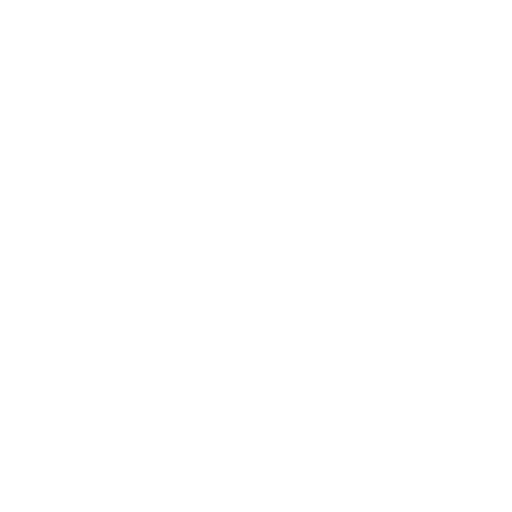
t = 0.00 s
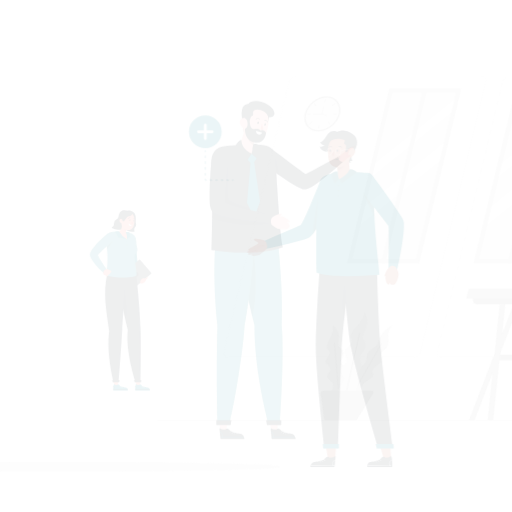
t = 0.15 s
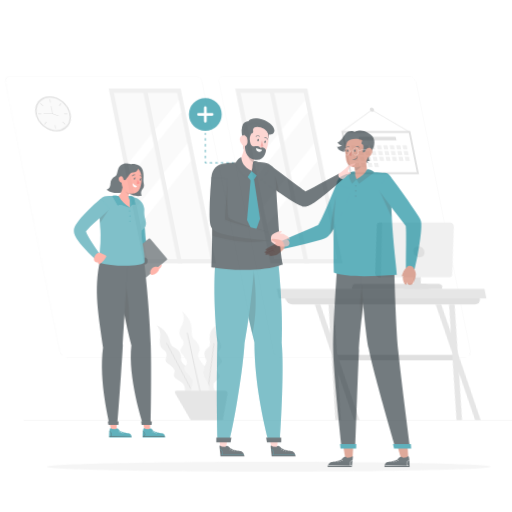
t = 0.45 s
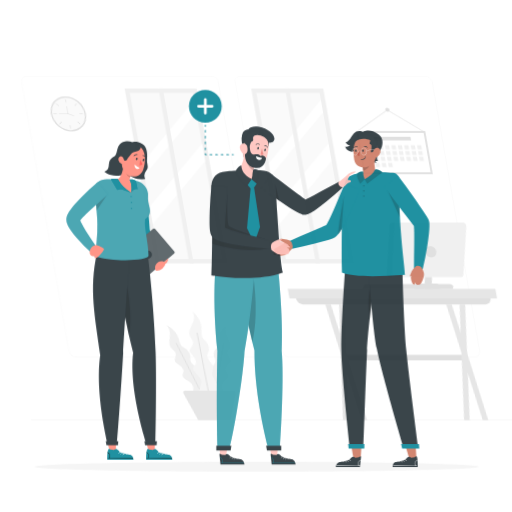
t = 0.60 s
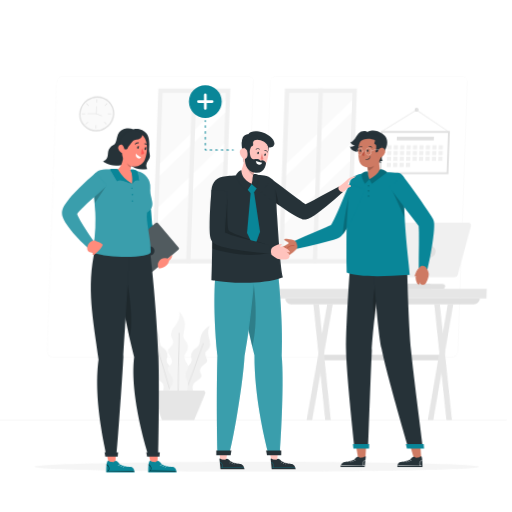
t = 0.80 s
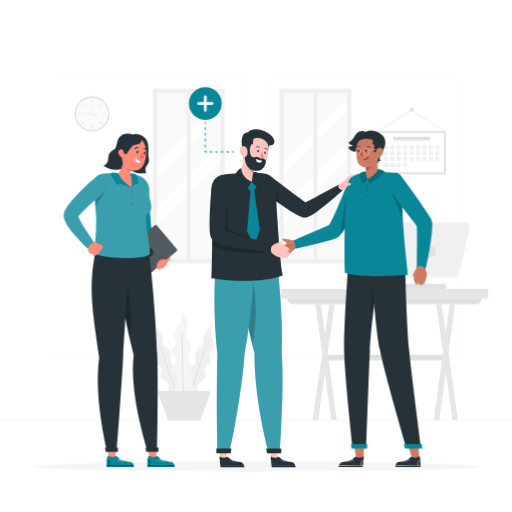
t = 1.00 s

The animated SVG that drew these frames (rendered in a browser with its animation timeline set to each time). Animation: 6 CSS @keyframes rules; one cycle of 1.00 s.

<svg class="animated" id="freepik_stories-new-employee" xmlns="http://www.w3.org/2000/svg" viewBox="0 0 500 500" version="1.1" xmlns:xlink="http://www.w3.org/1999/xlink" xmlns:svgjs="http://svgjs.com/svgjs"><style>svg#freepik_stories-new-employee:not(.animated) .animable {opacity: 0;}svg#freepik_stories-new-employee.animated #freepik--background-complete--inject-31 {animation: 1s 1 forwards cubic-bezier(.36,-0.01,.5,1.38) lightSpeedRight;animation-delay: 0s;}svg#freepik_stories-new-employee.animated #freepik--Shadow--inject-31 {animation: 1s 1 forwards cubic-bezier(.36,-0.01,.5,1.38) lightSpeedLeft;animation-delay: 0s;}svg#freepik_stories-new-employee.animated #freepik--Symbol--inject-31 {animation: 1s 1 forwards cubic-bezier(.36,-0.01,.5,1.38) slideUp;animation-delay: 0s;}svg#freepik_stories-new-employee.animated #freepik--character-3--inject-31 {animation: 1s 1 forwards cubic-bezier(.36,-0.01,.5,1.38) slideLeft;animation-delay: 0s;}svg#freepik_stories-new-employee.animated #freepik--character-2--inject-31 {animation: 1s 1 forwards cubic-bezier(.36,-0.01,.5,1.38) slideDown;animation-delay: 0s;}svg#freepik_stories-new-employee.animated #freepik--character-1--inject-31 {animation: 1s 1 forwards cubic-bezier(.36,-0.01,.5,1.38) zoomIn;animation-delay: 0s;}            @keyframes lightSpeedRight {              from {                transform: translate3d(50%, 0, 0) skewX(-20deg);                opacity: 0;              }              60% {                transform: skewX(10deg);                opacity: 1;              }              80% {                transform: skewX(-2deg);              }              to {                opacity: 1;                transform: translate3d(0, 0, 0);              }            }                    @keyframes lightSpeedLeft {              from {                transform: translate3d(-50%, 0, 0) skewX(20deg);                opacity: 0;              }              60% {                transform: skewX(-10deg);                opacity: 1;              }              80% {                transform: skewX(2deg);              }              to {                opacity: 1;                transform: translate3d(0, 0, 0);              }            }                    @keyframes slideUp {                0% {                    opacity: 0;                    transform: translateY(30px);                }                100% {                    opacity: 1;                    transform: inherit;                }            }                    @keyframes slideLeft {                0% {                    opacity: 0;                    transform: translateX(-30px);                }                100% {                    opacity: 1;                    transform: translateX(0);                }            }                    @keyframes slideDown {                0% {                    opacity: 0;                    transform: translateY(-30px);                }                100% {                    opacity: 1;                    transform: translateY(0);                }            }                    @keyframes zoomIn {                0% {                    opacity: 0;                    transform: scale(0.5);                }                100% {                    opacity: 1;                    transform: scale(1);                }            }        </style><g id="freepik--background-complete--inject-31" class="animable" style="transform-origin: 250.79px 242.3px;"><path d="M444.71,349.14H264a5.87,5.87,0,0,1-5.86-5.86V80A5.87,5.87,0,0,1,264,74.15H444.71A5.87,5.87,0,0,1,450.57,80V343.28A5.87,5.87,0,0,1,444.71,349.14ZM264,74.4A5.61,5.61,0,0,0,258.35,80V343.28a5.61,5.61,0,0,0,5.61,5.61H444.71a5.61,5.61,0,0,0,5.61-5.61V80a5.61,5.61,0,0,0-5.61-5.61Z" style="fill: rgb(240, 240, 240); transform-origin: 354.355px 211.645px;" id="elr9d7u4gw7c" class="animable"></path><path d="M236.28,349.14H55.53a5.87,5.87,0,0,1-5.86-5.86V80a5.87,5.87,0,0,1,5.86-5.86H236.28A5.87,5.87,0,0,1,242.14,80V343.28A5.87,5.87,0,0,1,236.28,349.14ZM55.53,74.4A5.61,5.61,0,0,0,49.92,80V343.28a5.61,5.61,0,0,0,5.61,5.61H236.28a5.61,5.61,0,0,0,5.61-5.61V80a5.61,5.61,0,0,0-5.61-5.61Z" style="fill: rgb(240, 240, 240); transform-origin: 145.905px 211.64px;" id="els9l8wij7jf" class="animable"></path><rect x="0.79" y="410.21" width="500" height="0.25" style="fill: rgb(224, 224, 224); transform-origin: 250.79px 410.335px;" id="elpvqjvvhihcj" class="animable"></rect><path d="M470.4,291.43h-190a5.82,5.82,0,0,0,5.82,5.82H464.57a5.83,5.83,0,0,0,5.83-5.82Z" style="fill: rgb(224, 224, 224); transform-origin: 375.4px 294.34px;" id="ellhsanbcepdp" class="animable"></path><rect x="319.43" y="346.51" width="113.65" height="5.39" style="fill: rgb(224, 224, 224); transform-origin: 376.255px 349.205px;" id="el0qud2f1d62dq" class="animable"></rect><polygon points="429.06 410.28 444.55 297.25 439.11 297.25 423.62 410.28 429.06 410.28" style="fill: rgb(230, 230, 230); transform-origin: 434.085px 353.765px;" id="elyv87vw8o08j" class="animable"></polygon><polygon points="441.79 410.28 426.05 297.25 431.49 297.25 447.23 410.28 441.79 410.28" style="fill: rgb(230, 230, 230); transform-origin: 436.64px 353.765px;" id="el1vr015ijdck" class="animable"></polygon><polygon points="310.74 410.28 326.89 297.25 321.45 297.25 305.3 410.28 310.74 410.28" style="fill: rgb(230, 230, 230); transform-origin: 316.095px 353.765px;" id="eloilo6v1ybgf" class="animable"></polygon><polygon points="323.47 410.28 307.98 297.25 313.42 297.25 328.91 410.28 323.47 410.28" style="fill: rgb(230, 230, 230); transform-origin: 318.445px 353.765px;" id="el52l5srzlx9" class="animable"></polygon><rect x="274.02" y="282.08" width="202.75" height="9.38" style="fill: rgb(230, 230, 230); transform-origin: 375.395px 286.77px;" id="elpcadd6l5pw" class="animable"></rect><path d="M347.09,282.11h88L436,280c.6-1.35-1-2.71-3.14-2.71H351.71a3.38,3.38,0,0,0-3.14,1.54Z" style="fill: rgb(224, 224, 224); transform-origin: 391.609px 279.693px;" id="elzcgeva4a9ql" class="animable"></path><path d="M459.2,220.87,447.94,268.5a2.82,2.82,0,0,1-2.74,2.17H375.82a2.82,2.82,0,0,1-2.74-3.46l11.26-47.64a2.82,2.82,0,0,1,2.74-2.16h69.38A2.81,2.81,0,0,1,459.2,220.87Z" style="fill: rgb(240, 240, 240); transform-origin: 416.141px 244.04px;" id="elx88ob1p344" class="animable"></path><path d="M425.49,245.9a6.22,6.22,0,0,1-6,5.43,4.77,4.77,0,0,1-4.83-5.43,6.22,6.22,0,0,1,6-5.43A4.77,4.77,0,0,1,425.49,245.9Z" style="fill: rgb(224, 224, 224); transform-origin: 420.075px 245.9px;" id="elz1k6n827egn" class="animable"></path><path d="M389.83,217.41l-12,53.26h-2a2.82,2.82,0,0,1-2.74-3.46l11.26-47.64a2.82,2.82,0,0,1,2.74-2.16Z" style="fill: rgb(224, 224, 224); transform-origin: 381.423px 244.04px;" id="elbde0gxih3v" class="animable"></path><polygon points="409.93 270.67 407.56 281.98 414.51 281.98 416.88 270.67 409.93 270.67" style="fill: rgb(224, 224, 224); transform-origin: 412.22px 276.325px;" id="el3clb0re96f4" class="animable"></polygon><path d="M397.42,280.07l1.42-2a2.7,2.7,0,0,1,2.21-1.14h19.06a2.71,2.71,0,0,1,2.4,1.45l1,1.84a1.29,1.29,0,0,1-1.14,1.88H398.47A1.28,1.28,0,0,1,397.42,280.07Z" style="fill: rgb(224, 224, 224); transform-origin: 410.415px 279.515px;" id="elrgtg34dnu8" class="animable"></path><polygon points="369.09 128.8 368.52 127.89 402 106.79 434.67 128.36 434.07 129.26 401.99 108.07 369.09 128.8" style="fill: rgb(240, 240, 240); transform-origin: 401.595px 118.025px;" id="elqtgc43zwxn" class="animable"></polygon><rect x="367.94" y="127.94" width="67.44" height="42.18" style="fill: rgb(224, 224, 224); transform-origin: 401.66px 149.03px;" id="elmwpfvdchuy" class="animable"></rect><g id="el1jev7sgc83c"><rect x="382.44" y="117.18" width="38.44" height="63.7" style="fill: rgb(255, 255, 255); transform-origin: 401.66px 149.03px; transform: rotate(90deg);" class="animable" id="elc7t39njc9oo"></rect></g><rect x="374.79" y="141.86" width="4.07" height="4.07" style="fill: rgb(240, 240, 240); transform-origin: 376.825px 143.895px;" id="el3qknne5da0o" class="animable"></rect><rect x="381.07" y="141.86" width="4.07" height="4.07" style="fill: rgb(240, 240, 240); transform-origin: 383.105px 143.895px;" id="el198ixyb2ezj" class="animable"></rect><rect x="387.34" y="141.86" width="4.07" height="4.07" style="fill: rgb(240, 240, 240); transform-origin: 389.375px 143.895px;" id="el2feik8phyb7" class="animable"></rect><rect x="393.62" y="141.86" width="4.07" height="4.07" style="fill: rgb(240, 240, 240); transform-origin: 395.655px 143.895px;" id="ellj0ccqsp2oe" class="animable"></rect><rect x="399.89" y="141.86" width="4.07" height="4.07" style="fill: rgb(240, 240, 240); transform-origin: 401.925px 143.895px;" id="el02eofbw4gh5m" class="animable"></rect><rect x="406.17" y="141.86" width="4.07" height="4.07" style="fill: rgb(240, 240, 240); transform-origin: 408.205px 143.895px;" id="elyatcuj2qlx" class="animable"></rect><rect x="412.44" y="141.86" width="4.07" height="4.07" style="fill: rgb(240, 240, 240); transform-origin: 414.475px 143.895px;" id="elqglxbg34n29" class="animable"></rect><rect x="418.72" y="141.86" width="4.07" height="4.07" style="fill: rgb(240, 240, 240); transform-origin: 420.755px 143.895px;" id="elbhmr1hnnjpq" class="animable"></rect><rect x="424.99" y="141.86" width="4.07" height="4.07" style="fill: rgb(240, 240, 240); transform-origin: 427.025px 143.895px;" id="eldh5t42zgi2w" class="animable"></rect><rect x="374.79" y="147.46" width="4.07" height="4.07" style="fill: rgb(240, 240, 240); transform-origin: 376.825px 149.495px;" id="elyhhlps0kmc8" class="animable"></rect><rect x="381.07" y="147.46" width="4.07" height="4.07" style="fill: rgb(240, 240, 240); transform-origin: 383.105px 149.495px;" id="eltz8yo2lweqo" class="animable"></rect><rect x="387.34" y="147.46" width="4.07" height="4.07" style="fill: rgb(240, 240, 240); transform-origin: 389.375px 149.495px;" id="elk509i0t5sfg" class="animable"></rect><rect x="393.62" y="147.46" width="4.07" height="4.07" style="fill: rgb(240, 240, 240); transform-origin: 395.655px 149.495px;" id="elyzby4mev24" class="animable"></rect><rect x="399.89" y="147.46" width="4.07" height="4.07" style="fill: rgb(240, 240, 240); transform-origin: 401.925px 149.495px;" id="eluxhijrv22je" class="animable"></rect><rect x="406.17" y="147.46" width="4.07" height="4.07" style="fill: rgb(240, 240, 240); transform-origin: 408.205px 149.495px;" id="elu40diqavel" class="animable"></rect><rect x="412.44" y="147.46" width="4.07" height="4.07" style="fill: rgb(240, 240, 240); transform-origin: 414.475px 149.495px;" id="ella37qgt48o" class="animable"></rect><rect x="418.72" y="147.46" width="4.07" height="4.07" style="fill: rgb(240, 240, 240); transform-origin: 420.755px 149.495px;" id="elycoku3af06" class="animable"></rect><rect x="424.99" y="147.46" width="4.07" height="4.07" style="fill: rgb(240, 240, 240); transform-origin: 427.025px 149.495px;" id="elf4i7xd2s5g6" class="animable"></rect><rect x="374.79" y="153.06" width="4.07" height="4.07" style="fill: rgb(240, 240, 240); transform-origin: 376.825px 155.095px;" id="eleqbxe5rs7sq" class="animable"></rect><rect x="381.07" y="153.06" width="4.07" height="4.07" style="fill: rgb(240, 240, 240); transform-origin: 383.105px 155.095px;" id="elw2mexbd4lk" class="animable"></rect><rect x="387.34" y="153.06" width="4.07" height="4.07" style="fill: rgb(240, 240, 240); transform-origin: 389.375px 155.095px;" id="elqj84bgdtilg" class="animable"></rect><rect x="393.62" y="153.06" width="4.07" height="4.07" style="fill: rgb(240, 240, 240); transform-origin: 395.655px 155.095px;" id="eli8t58vts6ug" class="animable"></rect><rect x="399.89" y="153.06" width="4.07" height="4.07" style="fill: rgb(240, 240, 240); transform-origin: 401.925px 155.095px;" id="elhoz9ji327h9" class="animable"></rect><rect x="406.17" y="153.06" width="4.07" height="4.07" style="fill: rgb(240, 240, 240); transform-origin: 408.205px 155.095px;" id="elxmcr9fj7swf" class="animable"></rect><rect x="412.44" y="153.06" width="4.07" height="4.07" style="fill: rgb(240, 240, 240); transform-origin: 414.475px 155.095px;" id="elwgwnkfu78z" class="animable"></rect><rect x="418.72" y="153.06" width="4.07" height="4.07" style="fill: rgb(240, 240, 240); transform-origin: 420.755px 155.095px;" id="elqdavczy3yv8" class="animable"></rect><rect x="424.99" y="153.06" width="4.07" height="4.07" style="fill: rgb(240, 240, 240); transform-origin: 427.025px 155.095px;" id="elmwcszf4wans" class="animable"></rect><rect x="374.79" y="159.09" width="4.07" height="4.07" style="fill: rgb(240, 240, 240); transform-origin: 376.825px 161.125px;" id="el0hvqk4hx79t" class="animable"></rect><rect x="381.07" y="159.09" width="4.07" height="4.07" style="fill: rgb(240, 240, 240); transform-origin: 383.105px 161.125px;" id="elxfibv37fu0a" class="animable"></rect><rect x="387.34" y="159.09" width="4.07" height="4.07" style="fill: rgb(240, 240, 240); transform-origin: 389.375px 161.125px;" id="elvnbkzo60cc9" class="animable"></rect><rect x="393.62" y="159.09" width="4.07" height="4.07" style="fill: rgb(240, 240, 240); transform-origin: 395.655px 161.125px;" id="el18d5uqr8tvh" class="animable"></rect><rect x="383.82" y="133.57" width="36.21" height="3.52" style="fill: rgb(224, 224, 224); transform-origin: 401.925px 135.33px;" id="elzapyv3yp0p" class="animable"></rect><path d="M404.15,107.17a2,2,0,1,1-2-2A2,2,0,0,1,404.15,107.17Z" style="fill: rgb(224, 224, 224); transform-origin: 402.15px 107.17px;" id="el5n328653um7" class="animable"></path><rect x="272.82" y="86.41" width="70.32" height="170.85" style="fill: rgb(240, 240, 240); transform-origin: 307.98px 171.835px;" id="el1icblqejgpe" class="animable"></rect><rect x="277.11" y="90.71" width="61.74" height="162.27" style="fill: rgb(250, 250, 250); transform-origin: 307.98px 171.845px;" id="elb3zwdfbcgnp" class="animable"></rect><polygon points="338.85 97.66 338.85 109.91 277.11 171.66 277.11 159.4 338.85 97.66" style="fill: rgb(255, 255, 255); transform-origin: 307.98px 134.66px;" id="el8bu4dmrc0pi" class="animable"></polygon><polygon points="338.85 140.03 338.85 157.31 277.11 219.04 277.11 201.75 338.85 140.03" style="fill: rgb(255, 255, 255); transform-origin: 307.98px 179.535px;" id="eladbr5effidm" class="animable"></polygon><rect x="305.86" y="86.41" width="4.25" height="170.85" style="fill: rgb(240, 240, 240); transform-origin: 307.985px 171.835px;" id="elqwum5nirzc" class="animable"></rect><rect x="149.22" y="86.41" width="70.32" height="170.85" style="fill: rgb(240, 240, 240); transform-origin: 184.38px 171.835px;" id="el2w1so3okmgb" class="animable"></rect><rect x="153.51" y="90.71" width="61.74" height="162.27" style="fill: rgb(250, 250, 250); transform-origin: 184.38px 171.845px;" id="el634askioqqy" class="animable"></rect><polygon points="215.25 97.66 215.25 109.91 153.51 171.66 153.51 159.4 215.25 97.66" style="fill: rgb(255, 255, 255); transform-origin: 184.38px 134.66px;" id="ele4b09yfdrt" class="animable"></polygon><polygon points="215.25 140.03 215.25 157.31 153.51 219.04 153.51 201.75 215.25 140.03" style="fill: rgb(255, 255, 255); transform-origin: 184.38px 179.535px;" id="ellsll8lew7t" class="animable"></polygon><rect x="182.25" y="86.41" width="4.25" height="170.85" style="fill: rgb(240, 240, 240); transform-origin: 184.375px 171.835px;" id="elovmfthuq00i" class="animable"></rect><path d="M171.14,387.39s-8.5,1.89-7.24-4,1.17-8.12-2.28-10.81-6.93-4-4.29-8.3-2.37-7.58-5-9.88.34-4,1-8.37-4-3.69-4.36-9.16,5.19-11.86.42-19.39c0,0,6.41,3.33,8.52,9.17s.41,10.36,4.2,12.58,6.16,6.07,4.87,10,.54,6,3.65,8.91,2.28,4,1.9,7.54.39,2.69,3.94,7.49S180.18,385.82,171.14,387.39Z" style="fill: rgb(240, 240, 240); transform-origin: 163.843px 352.579px;" id="elhlmogo621e" class="animable"></path><path d="M172.35,387.13a.41.41,0,0,1,0-.09l-17-51.62a.42.42,0,0,1,.27-.53h0a.41.41,0,0,1,.52.27l17,51.61a.69.69,0,0,1,0,.13Z" style="fill: rgb(224, 224, 224); transform-origin: 164.236px 361px;" id="eldchbg4b28os" class="animable"></path><path d="M186.47,387.29s8.46,1.87,7.2-4-1.16-8.07,2.27-10.75,6.9-4,4.26-8.25,2.37-7.55,5-9.83-.34-4-1-8.33,4-3.67,4.33-9.11-5.16-11.8-.41-19.29c0,0-6.38,3.31-8.48,9.13s-.41,10.3-4.18,12.51-6.13,6-4.84,10-.54,6-3.63,8.86-2.27,4-1.89,7.5-.39,2.67-3.92,7.45S177.48,385.72,186.47,387.29Z" style="fill: rgb(240, 240, 240); transform-origin: 193.736px 352.652px;" id="elxa4d38fpxu9" class="animable"></path><path d="M184.49,386.8a.51.51,0,0,1,0-.13l16.92-51.34a.41.41,0,0,1,.52-.27h0a.42.42,0,0,1,.27.53l-16.92,51.34a.3.3,0,0,1,0,.1Z" style="fill: rgb(224, 224, 224); transform-origin: 193.353px 361.035px;" id="elngtfpkatlk" class="animable"></path><path d="M177.09,386.21s-9.73-.8-6.41-6.73,3.95-8.31,1.14-12.34-6.08-6.62-1.83-10.31,0-8.91-2-12.23,1.7-4.21,3.87-8.63-3-5.27-1.62-11.25,9.5-11,6.89-20.63c0,0,5.76,5.69,6.08,12.65s-3,11.23.32,14.87,4.58,8.54,1.89,12.34-1.42,6.64,1,10.75,1.11,5.07-.47,8.7-.48,3,1.74,9.34S187.29,387.53,177.09,386.21Z" style="fill: rgb(245, 245, 245); transform-origin: 177.92px 345.219px;" id="elsgh80bz6k1h" class="animable"></path><path d="M178.47,386.33a.36.36,0,0,1,0-.11l-1.07-60.93a.47.47,0,0,1,.47-.48h0a.47.47,0,0,1,.47.46l1.07,60.93a.39.39,0,0,1,0,.15Z" style="fill: rgb(224, 224, 224); transform-origin: 178.409px 355.58px;" id="elx4x3mo8vcn" class="animable"></path><path d="M203.57,381.51H156a2,2,0,0,0-1.84,2.64l.71,1.87.44,1.19,1.28,3.39.45,1.18,1.31,3.48.44,1.18,5.24,13.9h31.51l5.24-13.9.44-1.18,1.31-3.48.45-1.18,1.28-3.39.44-1.19.71-1.87A2,2,0,0,0,203.57,381.51Z" style="fill: rgb(230, 230, 230); transform-origin: 179.785px 395.925px;" id="el8zpr7gylut9" class="animable"></path><circle cx="89.91" cy="111.24" r="17.15" style="fill: rgb(224, 224, 224); transform-origin: 89.91px 111.24px;" id="elbionglfgq1t" class="animable"></circle><g id="el8qkao3o7w49"><circle cx="89.91" cy="111.24" r="15.8" style="fill: rgb(250, 250, 250); transform-origin: 89.91px 111.24px; transform: rotate(-80.47deg);" class="animable" id="elvvlkr0dgs1"></circle></g><rect x="89.37" y="96.87" width="0.59" height="3.3" style="fill: rgb(224, 224, 224); transform-origin: 89.665px 98.52px;" id="eleufslxl0ria" class="animable"></rect><rect x="89.37" y="122.22" width="0.59" height="3.3" style="fill: rgb(224, 224, 224); transform-origin: 89.665px 123.87px;" id="elaxygh8r891q" class="animable"></rect><rect x="75.34" y="110.9" width="3.3" height="0.59" style="fill: rgb(224, 224, 224); transform-origin: 76.99px 111.195px;" id="elndts82yoy1f" class="animable"></rect><rect x="100.69" y="110.9" width="3.3" height="0.59" style="fill: rgb(224, 224, 224); transform-origin: 102.34px 111.195px;" id="el3rc80nc755" class="animable"></rect><g id="elidyjgbrny8c"><rect x="96.98" y="101.94" width="3.3" height="0.59" style="fill: rgb(224, 224, 224); transform-origin: 98.63px 102.235px; transform: rotate(-45.01deg);" class="animable" id="el73tzgoqtvsb"></rect></g><g id="elmwjewc6ewn"><rect x="79.05" y="119.86" width="3.3" height="0.59" style="fill: rgb(224, 224, 224); transform-origin: 80.7px 120.155px; transform: rotate(-45.01deg);" class="animable" id="elcs22l5jernf"></rect></g><g id="elwdju9v3jzkq"><rect x="80.4" y="100.59" width="0.59" height="3.3" style="fill: rgb(224, 224, 224); transform-origin: 80.695px 102.24px; transform: rotate(-45deg);" class="animable" id="el0xoy4x0y3lec"></rect></g><g id="elgy8afrtlr8"><rect x="98.33" y="118.51" width="0.59" height="3.3" style="fill: rgb(224, 224, 224); transform-origin: 98.625px 120.16px; transform: rotate(-45.01deg);" class="animable" id="el9m536lre8n"></rect></g><g id="elotude52f0pj"><rect x="92" y="109.14" width="0.51" height="6" style="fill: rgb(224, 224, 224); transform-origin: 92.255px 112.14px; transform: rotate(-68.51deg);" class="animable" id="elat4cst4du5s"></rect></g><polygon points="89.92 111.45 80.7 111.45 80.7 110.94 89.41 110.94 89.41 103.79 89.92 103.79 89.92 111.45" style="fill: rgb(224, 224, 224); transform-origin: 85.31px 107.62px;" id="eltevotc927tb" class="animable"></polygon></g><g id="freepik--Shadow--inject-31" class="animable" style="transform-origin: 250.79px 455.775px;"><path d="M467.74,455.76c0,2.65-97.14,4.79-216.95,4.79s-216.95-2.14-216.95-4.79S131,451,250.79,451,467.74,453.12,467.74,455.76Z" style="fill: rgb(245, 245, 245); transform-origin: 250.79px 455.775px;" id="elshjm79meq3" class="animable"></path></g><g id="freepik--Symbol--inject-31" class="animable" style="transform-origin: 203.087px 113.649px;"><g id="eln9hxjktpag"><circle cx="200.53" cy="101.04" r="16.02" style="fill: #098698; transform-origin: 200.53px 101.04px; transform: rotate(-45deg);" class="animable" id="elc4e4reqz8qt"></circle></g><path d="M208.56,101h0a1.36,1.36,0,0,1-1.35,1.35h-5.34v5.34a1.35,1.35,0,0,1-2.69,0v-5.34h-5.34a1.36,1.36,0,0,1-1.35-1.35h0a1.36,1.36,0,0,1,1.35-1.35h5.34V94.35a1.35,1.35,0,0,1,2.69,0v5.34h5.34A1.36,1.36,0,0,1,208.56,101Z" style="fill: rgb(255, 255, 255); transform-origin: 200.525px 101.02px;" id="elbd4nhgsbkjd" class="animable"></path><path d="M200.53,121.12a.47.47,0,0,1-.48-.48v-1a.48.48,0,1,1,.95,0v1A.47.47,0,0,1,200.53,121.12Zm.47,22.45v-1.91a.48.48,0,1,0-.95,0v1.91a.48.48,0,0,0,.95,0Zm0-5.73v-1.91a.48.48,0,1,0-.95,0v1.91a.48.48,0,0,0,.95,0Zm0-5.73V130.2a.48.48,0,1,0-.95,0v1.91a.48.48,0,0,0,.95,0Zm0-5.73v-1.92a.48.48,0,0,0-.95,0v1.92a.48.48,0,0,0,.95,0Zm1,22a.48.48,0,0,0-.48-.48H201v-.47a.48.48,0,1,0-.95,0v1a.47.47,0,0,0,.48.48h.95A.47.47,0,0,0,202,148.34Zm21.72,0a.48.48,0,0,0-.48-.48h-1.81a.49.49,0,0,0-.48.48.48.48,0,0,0,.48.48h1.81A.47.47,0,0,0,223.68,148.34Zm-5.43,0a.48.48,0,0,0-.48-.48H216a.49.49,0,0,0-.48.48.48.48,0,0,0,.48.48h1.81A.47.47,0,0,0,218.25,148.34Zm-5.43,0a.48.48,0,0,0-.48-.48h-1.81a.49.49,0,0,0-.48.48.48.48,0,0,0,.48.48h1.81A.47.47,0,0,0,212.82,148.34Zm-5.43,0a.48.48,0,0,0-.48-.48H205.1a.49.49,0,0,0-.48.48.48.48,0,0,0,.48.48h1.81A.47.47,0,0,0,207.39,148.34Zm20.87,0a.49.49,0,0,0-.48-.48h-1a.48.48,0,0,0-.47.48.47.47,0,0,0,.47.48h1A.48.48,0,0,0,228.26,148.34Z" style="fill: #098698; transform-origin: 214.173px 134.002px;" id="elucajgn6tejk" class="animable"></path></g><g id="freepik--character-3--inject-31" class="animable" style="transform-origin: 345.67px 291.855px;"><polygon points="408.41 432 409.42 448.07 402.56 448.61 397.96 432.81 408.41 432" style="fill: rgb(206, 122, 99); transform-origin: 403.69px 440.305px;" id="elshkzzgcecu" class="animable"></polygon><path d="M404.16,447a2.38,2.38,0,0,0-2.38-.85c-1.33.44-3.08,2.62-3.08,2.62s-7.22,2.32-9.17,2.44-3.24,1.37-3.4,5H410.7s0-8.52-.83-10c-.72-1.28-2.17.37-2.17.37Z" style="fill: rgb(38, 50, 56); transform-origin: 398.415px 450.967px;" id="el4zhytsegg6p" class="animable"></path><path d="M386.69,455.1l4.27-.05,18.64-.19a.19.19,0,0,0,0-.37h-1.27v0a3.89,3.89,0,0,1,1.91-5,.18.18,0,1,0-.18-.31,4.24,4.24,0,0,0-2.1,5.36l-2.63,0-18.64.2A.19.19,0,0,0,386.69,455.1Z" style="fill: rgb(255, 255, 255); transform-origin: 398.453px 452.123px;" id="eltb8ewrgmy1" class="animable"></path><path d="M399.54,450.27a2.29,2.29,0,0,0-3.38-.61c-.19.14-.37-.18-.18-.32a2.66,2.66,0,0,1,3.88.74c.13.19-.18.38-.32.19Z" style="fill: rgb(255, 255, 255); transform-origin: 397.895px 449.575px;" id="eleye4wj5qmil" class="animable"></path><path d="M397.5,450.88a2.3,2.3,0,0,0-3.38-.61c-.19.14-.37-.18-.18-.32a2.66,2.66,0,0,1,3.88.75c.13.19-.18.37-.32.18Z" style="fill: rgb(255, 255, 255); transform-origin: 395.855px 450.187px;" id="el4jeqdp8fyoi" class="animable"></path><path d="M395.4,451.5a2.29,2.29,0,0,0-3.38-.61c-.19.14-.37-.18-.19-.32a2.66,2.66,0,0,1,3.88.74c.14.19-.18.38-.31.19Z" style="fill: rgb(255, 255, 255); transform-origin: 393.75px 450.805px;" id="el6m0jsjb8tj" class="animable"></path><polygon points="355.88 431.83 354.93 448.06 348.01 448.61 345.33 432.65 355.88 431.83" style="fill: rgb(206, 122, 99); transform-origin: 350.605px 440.22px;" id="elhpvlaip1vpd" class="animable"></polygon><path d="M349.6,447a2.38,2.38,0,0,0-2.38-.85c-1.33.44-3.08,2.62-3.08,2.62s-7.22,2.32-9.17,2.44-3.66,1.22-4.39,5h23.66s.93-8.54,1.07-10-2.17.37-2.17.37Z" style="fill: rgb(38, 50, 56); transform-origin: 342.948px 450.927px;" id="eldxvz2a3fyrs" class="animable"></path><path d="M331.28,455.1l4.26-.05,18.64-.19a.19.19,0,0,0,0-.37h-1.26s0,0,0,0a3.89,3.89,0,0,1,1.92-5,.18.18,0,1,0-.18-.31,4.24,4.24,0,0,0-2.1,5.36l-2.63,0-18.64.2A.19.19,0,0,0,331.28,455.1Z" style="fill: rgb(255, 255, 255); transform-origin: 343.05px 452.123px;" id="el8b15j7dtsgx" class="animable"></path><path d="M345,450.27a2.29,2.29,0,0,0-3.38-.61c-.19.14-.37-.18-.18-.32a2.66,2.66,0,0,1,3.88.74c.14.19-.18.38-.32.19Z" style="fill: rgb(255, 255, 255); transform-origin: 343.357px 449.575px;" id="el7igs8ergk8u" class="animable"></path><path d="M342.94,450.88a2.29,2.29,0,0,0-3.37-.61c-.19.14-.38-.18-.19-.32a2.66,2.66,0,0,1,3.88.75c.14.19-.18.37-.32.18Z" style="fill: rgb(255, 255, 255); transform-origin: 341.298px 450.187px;" id="elnyd1v91c2y" class="animable"></path><path d="M340.84,451.5a2.29,2.29,0,0,0-3.38-.61c-.19.14-.37-.18-.18-.32a2.66,2.66,0,0,1,3.88.74c.13.19-.18.38-.32.19Z" style="fill: rgb(255, 255, 255); transform-origin: 339.195px 450.805px;" id="elw8s5n6g079g" class="animable"></path><path d="M339.76,262.66s-4,54.25-3.77,78.08c.28,24.78,8.36,96.91,8.36,96.91h13.24s2.44-70.86,3.62-95.2c1.29-26.54,9.22-84.14,9.22-84.14Z" style="fill: rgb(38, 50, 56); transform-origin: 353.205px 347.98px;" id="el8pu518r1y66" class="animable"></path><g id="el0ebk3qxp17ll"><path d="M363.74,312.93c1-9.74,2.23-19.8,3.31-28.59l-1.55-9.28S360.31,289.54,363.74,312.93Z" style="opacity: 0.2; transform-origin: 364.809px 293.995px;" class="animable" id="elf9at7xna2vj"></path></g><path d="M358.58,433.64c0,1.43-.13,4.28-.13,4.28H343.2l-.46-4.28Z" style="fill: #098698; transform-origin: 350.66px 435.78px;" id="elqlmk3aozy9c" class="animable"></path><path d="M362.35,258.31s4,59.75,8.34,82.13c4.73,24.49,26.2,97.21,26.2,97.21H411.2s-9.2-70.55-11.64-94.81c-2.66-26.32-3.81-79.48-3.81-79.48Z" style="fill: rgb(38, 50, 56); transform-origin: 386.775px 347.98px;" id="elifa9e1oopy" class="animable"></path><path d="M411.84,433.54c.14,1.46.36,4.38.36,4.38H395.44l-1-4.38Z" style="fill: #098698; transform-origin: 403.32px 435.73px;" id="elx350w0gzgl8" class="animable"></path><path d="M398.18,268.45c-28.61,1.95-50.12,2.1-61.52-2.2-.79-50.38,1-81.72,3.34-89.38a7.94,7.94,0,0,1,4-4.76,28.86,28.86,0,0,1,9-2.8c6-.89,15.91-1.15,22.78-1.13,3.77,0,7.64.3,10.83.62,4,.41,6.55,3.95,6.38,7.93-.34,7.66-.37,15.41-.19,23,.11,4.38.28,8.7.5,12.93C394.71,239.68,398.13,262.56,398.18,268.45Z" style="fill: #098698; transform-origin: 367.325px 218.969px;" id="elt8nntvod0q" class="animable"></path><g id="eltj030g1dan"><path d="M393.28,212.67l-12.28-27,11.78,14.08C392.89,204.12,393.06,208.44,393.28,212.67Z" style="opacity: 0.2; transform-origin: 387.14px 199.17px;" class="animable" id="el99q644eh408"></path></g><path d="M357.12,129c-1.51-1.64-6.58-1.78-9,1.38-2.58,3.38-5.85,9.62-7.93,8a4.86,4.86,0,0,0,4.39,3.33s-2.11,2.31-4.83,1.46a7.58,7.58,0,0,0,6.29,5c4.65.68,11.13-12.65,12.16-14.83C358.2,130.85,358,131,357.12,129Z" style="fill: rgb(38, 50, 56); transform-origin: 348.975px 138.027px;" id="elv05th69eaha" class="animable"></path><path d="M360,129.55A15,15,0,0,1,371.5,133c2.06,1.78,3.66,4.12,2.95,6.92-1.66,6.52-6.06,17-6.06,17l-19.74-15.19s-.1-6.33,3.07-9.47C353.38,130.63,357,129.89,360,129.55Z" style="fill: rgb(38, 50, 56); transform-origin: 361.635px 143.181px;" id="elxex4imuo75" class="animable"></path><path d="M356.39,129.19s6.8-4.85,15.85,1.88,0,18.91,0,18.91-2.9,5.39-.34,6.72a7.3,7.3,0,0,1-2.82.49s.88,1.64,2,1.49c0,0-1.57.63-4.35-.61S356.39,129.19,356.39,129.19Z" style="fill: rgb(38, 50, 56); transform-origin: 366.326px 143.17px;" id="elm9rl6m124em" class="animable"></path><path d="M356.82,162.79h0s0,0,0,.09l.54,3.94a12.58,12.58,0,0,1-.25,2.32,13.17,13.17,0,0,1-.51,1.82c-1,1.05-1.71,3.61,1.28,4,3.77.49,11.36-4.17,11.82-5.8-1.11-5.37-1.83-11.57-.94-16.46l-4.87,4.12Z" style="fill: rgb(206, 122, 99); transform-origin: 362.718px 163.848px;" id="eluwe6fo8bb1" class="animable"></path><g id="el6pu26hb98j"><path d="M356.84,162.89l.54,3.94c2.49-.78,5.25-2.8,6.12-5.24.62-1.76,0-3.56-.7-3.74Z" style="opacity: 0.2; transform-origin: 360.297px 162.34px;" class="animable" id="el1cf2ej39nca"></path></g><path d="M348.29,153.7c.12.86.27,1.71.43,2.55,1.5,7.43,10.22,9.16,16.34,4.58l0,0a13.31,13.31,0,0,0,1.56-1.37c4.05-4.15,3.61-7.77,4.07-15.82a11,11,0,0,0-15.2-10.88C348.37,135.68,347.07,145.11,348.29,153.7Z" style="fill: rgb(206, 122, 99); transform-origin: 359.3px 147.635px;" id="elsrf9jwzeag" class="animable"></path><path d="M357.92,147.15c0,.65-.32,1.18-.75,1.19s-.77-.52-.78-1.17.33-1.18.75-1.18.78.51.78,1.16" style="fill: rgb(38, 50, 56); transform-origin: 357.155px 147.165px;" id="elbdm6vz9svsq" class="animable"></path><path d="M350.86,147.22c0,.65-.33,1.18-.75,1.19s-.78-.52-.79-1.17.33-1.18.76-1.18.77.51.78,1.16" style="fill: rgb(38, 50, 56); transform-origin: 350.09px 147.235px;" id="eltyw1aukxnv" class="animable"></path><path d="M355.37,156l-.23,0a.26.26,0,0,1-.19-.29.25.25,0,0,1,.3-.19,3.59,3.59,0,0,0,4.24-3,.25.25,0,0,1,.3-.19.26.26,0,0,1,.18.3A4.06,4.06,0,0,1,355.37,156Z" style="fill: rgb(38, 50, 56); transform-origin: 357.461px 154.184px;" id="elkw6oi5y2gz" class="animable"></path><path d="M370.7,144.38a6.9,6.9,0,0,0-2.42,3.53.76.76,0,0,1-.54.67l-2.92.24s1.78-7.76-.3-7.92.6-3.41-.58-4.08c-2.78-1.57-10.78-2.66-14.47,1.78,0,0,1.42-4.66,5.54-6.74s11.83-1.66,14.44,2.48S370.7,144.38,370.7,144.38Z" style="fill: rgb(38, 50, 56); transform-origin: 360.262px 139.729px;" id="el4vkd3udvcen" class="animable"></path><path d="M374.18,149a7.67,7.67,0,0,1-3.64,4.57c-2.36,1.28-4.14-.68-4-3.22.14-2.29,1.53-5.71,4.14-5.94s4.15,2.2,3.48,4.59" style="fill: rgb(206, 122, 99); transform-origin: 370.424px 149.184px;" id="eld1yfxkpikug" class="animable"></path><path d="M348.93,144.53a.3.3,0,0,0,.27-.16,1.68,1.68,0,0,1,1-.87,2,2,0,0,1,1.3.19.31.31,0,0,0,.44-.11.32.32,0,0,0-.11-.44,2.57,2.57,0,0,0-1.79-.25,2.21,2.21,0,0,0-1.38,1.17.3.3,0,0,0,.12.43A.29.29,0,0,0,348.93,144.53Z" style="fill: rgb(38, 50, 56); transform-origin: 350.299px 143.679px;" id="eln838wozxb1" class="animable"></path><path d="M361.2,144.28a.35.35,0,0,0,.13-.05.3.3,0,0,0,.12-.43,2.54,2.54,0,0,0-1.43-1.11,2.26,2.26,0,0,0-1.78.33.32.32,0,0,0,.33.55,1.62,1.62,0,0,1,1.29-.26,1.88,1.88,0,0,1,1,.81A.31.31,0,0,0,361.2,144.28Z" style="fill: rgb(38, 50, 56); transform-origin: 359.791px 143.459px;" id="el722qckgxqpb" class="animable"></path><path d="M354.05,146.6a7.14,7.14,0,0,1-2.1,3.46c-1.64,1.39,1.61,2.6,1.61,2.6Z" style="fill: rgb(186, 77, 60); transform-origin: 352.769px 149.63px;" id="eljzm8azc9ri8" class="animable"></path><path d="M368,145.93a11.28,11.28,0,0,0-7.26,1.47c-.19-1.78-1.35-3.16-2.77-3.16s-2.7,1.53-2.78,3.46a2.46,2.46,0,0,0-2.88,0c-.1-1.9-1.31-3.41-2.79-3.41s-2.8,1.64-2.8,3.67,1.26,3.67,2.8,3.67,2.78-1.62,2.8-3.62c.14-.13,1.16-1.05,2.86,0,0,2,1.27,3.6,2.79,3.6s2.81-1.65,2.81-3.67a1.79,1.79,0,0,0,0-.23,10.78,10.78,0,0,1,7.22-1.5.12.12,0,0,0,.14-.11A.14.14,0,0,0,368,145.93Zm-18.48,5.4c-1.41,0-2.55-1.54-2.55-3.42s1.14-3.42,2.55-3.42,2.56,1.53,2.56,3.42S350.9,151.33,349.49,151.33Zm8.45,0c-1.4,0-2.55-1.54-2.55-3.42s1.15-3.42,2.55-3.42,2.56,1.53,2.56,3.42S359.35,151.33,357.94,151.33Z" style="fill: rgb(255, 255, 255); transform-origin: 357.432px 147.935px;" id="elftdhtx4y5pg" class="animable"></path><path d="M339.49,178.88l-8.58,20.54c-1.44,3.4-2.91,6.78-4.4,10.09-.74,1.65-1.51,3.28-2.28,4.85s-1.56,3.11-2.31,4.37a11.29,11.29,0,0,1-.66,1h0l-1.11.53-1.22.55-2.5,1.09-10.29,4.36c-6.91,2.93-13.83,5.95-20.68,9.14l2.42,7.54c7.47-1.42,14.85-3.09,22.21-5,3.67-1,7.34-1.92,11-3l2.8-.85,1.42-.45,1.51-.52.57-.21.26-.11,1-.45.54-.25c.22-.13.43-.25.63-.39s.42-.28.54-.37a13.35,13.35,0,0,0,1.37-1.2c.45-.46.82-.88,1.14-1.27.61-.73,1.05-1.36,1.5-2,.76-1.1,1.42-2.16,2-3.19.46-.75.88-1.48,1.3-2.21,1-1.76,1.9-3.5,2.79-5.23,1.79-3.47,3.42-7,5-10.43,3.17-7,6.12-13.94,8.81-21.13Zm-17.77,40.66-.06,0,0,0,.1-.07.09-.05Z" style="fill: #098698; transform-origin: 319.865px 210.91px;" id="el08djn6dpmta" class="animable"></path><g id="eli3eayd736ql"><path d="M338.72,191.45c-.83,6-2.25,32.22-2.25,32.22a.42.42,0,0,1,0,.07c-.62,1-1.28,2.09-2,3.19-.45.63-.89,1.26-1.5,2C333.47,216.31,338.72,191.45,338.72,191.45Z" style="opacity: 0.2; transform-origin: 335.845px 210.19px;" class="animable" id="elcfq0v0vuv4"></path></g><path d="M288.49,240.61a20,20,0,0,0-1.15-4.33,7.49,7.49,0,0,0-4.58-2.27c-2.5-.06-4.49-.77-6.36-.68s.12,1.64,1.34,2.26,2.61,1.32,2,2.17-8.77,4.52-9.49,5.79.8,1.08.8,1.08-1.83.84-1.8,1.83,1.34.81,1.34.81-1.21.6-.68,1.4c.27.42,2.35.09,4.31-.31-.41.2-.69.44-.74.74-.18,1.22,2.52.82,4.68.54a9.67,9.67,0,0,0,5.86-2.89C285.51,245.11,288.89,243.15,288.49,240.61Zm-10.85,7a.84.84,0,0,1,.19,0Z" style="fill: rgb(206, 122, 99); transform-origin: 278.886px 241.628px;" id="el0fua21yy25zm" class="animable"></path><path d="M270.93,247.33c2.09-.94,4.21-1.82,6.34-2.61a11.94,11.94,0,0,0,.8,1.6c.15.26.48-.07.33-.32a12.86,12.86,0,0,1-1.67-5.27c0-.31-.44-.21-.41.1a12.76,12.76,0,0,0,.22,1.4.17.17,0,0,0-.12,0,22.5,22.5,0,0,0-5,2.11c-.24.14-.08.58.17.44a21.93,21.93,0,0,1,4.86-2.07.22.22,0,0,0,.13-.12,12,12,0,0,0,.5,1.71c-2.14.79-4.25,1.66-6.35,2.61C270.51,247,270.67,247.45,270.93,247.33Z" style="fill: rgb(186, 77, 60); transform-origin: 274.532px 243.946px;" id="elt8v1ux0gs9h" class="animable"></path><path d="M278.94,242.49a5.44,5.44,0,0,1,6.33-2.18c.25.1.41-.36.16-.46-2.46-.91-5.07,0-6.83,2.37A.22.22,0,1,0,278.94,242.49Z" style="fill: rgb(186, 77, 60); transform-origin: 282.042px 241.053px;" id="elj7pzd26infs" class="animable"></path><path d="M391.61,171.84c4.89,6.35,9.56,12.83,14.17,19.38,2.32,3.26,4.59,6.56,6.85,9.88s4.47,6.62,6.74,10.17l.44.68.53.87.26.44.07.11.23.43.25.52c.08.18.15.36.18.45a12.3,12.3,0,0,1,.37,1.22l.11.48.07.39a16.93,16.93,0,0,1,.21,2.37c0,.66,0,1.28,0,1.86-.06,2.32-.24,4.4-.44,6.49-.41,4.15-1,8.17-1.6,12.18-1.25,8-2.82,15.91-4.67,23.8l-8.39-1c0-8,.09-16,.21-23.88,0-4,.07-7.89,0-11.73,0-1.9-.09-3.81-.24-5.48,0-.42-.08-.8-.13-1.14a2.07,2.07,0,0,0-.14-.59h0l0,.12a2.64,2.64,0,0,0,.15.51l.11.27a3.73,3.73,0,0,0,.16.35l.15.27,0-.05-.15-.19-.69-.94c-2.26-3-4.76-6.21-7.14-9.37s-4.83-6.32-7.22-9.51c-4.8-6.37-9.56-12.77-14.15-19.3Z" style="fill: #098698; transform-origin: 400px 217.7px;" id="elmxpljkk17sf" class="animable"></path><path d="M415.22,263.05c-1.83-4.74-5.92-3.53-7.12-2.33,0,0-3,3.08-3.65,4.84s-1.52,3.48-1.21,4.28c.15.38.68,0,1.2-.54a6.86,6.86,0,0,0-.48,2s.46,4.86,2.35,6.38,1.53-2.85,1.53-2.85.23,4.33,4.8,2.93c1.76-.53,3.7-5.72,4-8.61C417.45,266.71,415.22,263.05,415.22,263.05Z" style="fill: rgb(206, 122, 99); transform-origin: 409.996px 268.838px;" id="elzmg7yn725p" class="animable"></path><path d="M357.46,167.62s-3.89-.42-6,1.95c-.84,2.91,1,6.37,3,9.87l4.31-4.45C359.08,175,356.84,171.19,357.46,167.62Z" style="fill: #098698; transform-origin: 355.026px 173.516px;" id="eltxd6xbc9n3" class="animable"></path><g id="elp6jxutt26j"><path d="M357.46,167.62s-3.89-.42-6,1.95c-.84,2.91,1,6.37,3,9.87l4.31-4.45C359.08,175,356.84,171.19,357.46,167.62Z" style="opacity: 0.2; transform-origin: 355.026px 173.516px;" class="animable" id="el9b5tqbg33yr"></path></g><path d="M369.05,165.5c-1.84,4.25-5.78,7.06-10.26,9.49l2.43,4.45,15-11.26S371.92,164.36,369.05,165.5Z" style="fill: #098698; transform-origin: 367.505px 172.364px;" id="elufcpghwa8wd" class="animable"></path><g id="el7k9t9g30edl"><path d="M369.05,165.5c-1.84,4.25-5.78,7.06-10.26,9.49l2.43,4.45,15-11.26S371.92,164.36,369.05,165.5Z" style="opacity: 0.2; transform-origin: 367.505px 172.364px;" class="animable" id="elr03jbb2wjp"></path></g><g id="el6jzwil6fez"><path d="M358.81,181.41a.77.77,0,1,1-.76-.77A.77.77,0,0,1,358.81,181.41Z" style="opacity: 0.2; transform-origin: 358.04px 181.41px;" class="animable" id="elugqglky6ca"></path></g><g id="eltfh10pguyhq"><path d="M358.81,186.43a.77.77,0,1,1-.76-.77A.77.77,0,0,1,358.81,186.43Z" style="opacity: 0.2; transform-origin: 358.04px 186.43px;" class="animable" id="el05t3b5ig7dm"></path></g><g id="elis8ts5y3cq"><path d="M358.81,191.45a.77.77,0,1,1-.76-.77A.77.77,0,0,1,358.81,191.45Z" style="opacity: 0.2; transform-origin: 358.04px 191.45px;" class="animable" id="elql7b1ry6u1j"></path></g></g><g id="freepik--character-2--inject-31" class="animable" style="transform-origin: 275.956px 291.268px;"><polygon points="263.08 438.04 265.14 448.42 270.62 448.42 271.35 438.04 263.08 438.04" style="fill: rgb(255, 195, 189); transform-origin: 267.215px 443.23px;" id="el4go5bdhflh6" class="animable"></polygon><path d="M269.9,447.1a2.37,2.37,0,0,1,2.36-.85c1.32.44,3,2.6,3,2.6s7.16,2.3,9.09,2.42,3.63,1.21,4.35,5H265.31s-.92-8.45-1.07-9.9,2.16.36,2.16.36Z" style="fill: rgb(38, 50, 56); transform-origin: 276.466px 451.039px;" id="eltjd6lx71k7" class="animable"></path><path d="M288,455.1l-4.22,0-18.46-.19c-.23,0-.23-.37,0-.36h1.25a.43.43,0,0,0,0,0,3.85,3.85,0,0,0-1.9-5c-.21-.11,0-.43.18-.31a4.21,4.21,0,0,1,2.08,5.31c.87,0,1.74,0,2.61,0l18.45.19A.18.18,0,1,1,288,455.1Z" style="fill: #098698; transform-origin: 276.38px 452.157px;" id="elyiqx7cma9qr" class="animable"></path><path d="M274.47,450.32a2.28,2.28,0,0,1,3.35-.6c.19.14.37-.18.18-.32a2.63,2.63,0,0,0-3.84.74c-.13.19.18.37.31.18Z" style="fill: rgb(255, 255, 255); transform-origin: 276.105px 449.634px;" id="elokhrlhlhbh" class="animable"></path><path d="M276.49,450.93a2.28,2.28,0,0,1,3.35-.6c.19.14.37-.18.18-.32a2.63,2.63,0,0,0-3.84.74c-.14.19.18.37.31.18Z" style="fill: rgb(255, 255, 255); transform-origin: 278.123px 450.244px;" id="el4wjsrgg7486" class="animable"></path><path d="M278.58,451.54a2.27,2.27,0,0,1,3.35-.6c.18.14.36-.18.18-.32a2.64,2.64,0,0,0-3.85.74c-.13.19.18.37.32.18Z" style="fill: rgb(255, 255, 255); transform-origin: 280.207px 450.854px;" id="elx9vnnefpzga" class="animable"></path><polygon points="214.01 438.11 215.15 448.42 220.63 448.42 222.27 438.11 214.01 438.11" style="fill: rgb(255, 195, 189); transform-origin: 218.14px 443.265px;" id="el2mz2lk1n3iv" class="animable"></polygon><path d="M219.91,447.1a2.37,2.37,0,0,1,2.36-.85c1.32.44,3,2.6,3,2.6s7.16,2.3,9.09,2.42,3.62,1.21,4.35,5H215.32s-.92-8.45-1.07-9.9,2.16.36,2.16.36Z" style="fill: rgb(38, 50, 56); transform-origin: 226.477px 451.039px;" id="el24oivj0mv3c" class="animable"></path><path d="M238.05,455.1l-4.22,0-18.46-.19a.18.18,0,1,1,0-.36h1.25a.43.43,0,0,0,0,0,3.85,3.85,0,0,0-1.9-5c-.21-.11,0-.43.18-.31a4.21,4.21,0,0,1,2.08,5.31c.87,0,1.74,0,2.61,0l18.45.19A.18.18,0,1,1,238.05,455.1Z" style="fill: #098698; transform-origin: 226.43px 452.157px;" id="el2ks8fr9b5nu" class="animable"></path><path d="M224.48,450.32a2.28,2.28,0,0,1,3.35-.6c.19.14.37-.18.18-.32a2.63,2.63,0,0,0-3.84.74c-.13.19.18.37.31.18Z" style="fill: rgb(255, 255, 255); transform-origin: 226.115px 449.634px;" id="elz42234qbqq" class="animable"></path><path d="M226.5,450.93a2.28,2.28,0,0,1,3.35-.6c.19.14.37-.18.18-.32a2.63,2.63,0,0,0-3.84.74c-.14.19.18.37.31.18Z" style="fill: rgb(255, 255, 255); transform-origin: 228.133px 450.244px;" id="elnm4xxgahx5s" class="animable"></path><path d="M228.59,451.54a2.27,2.27,0,0,1,3.34-.6c.19.14.37-.18.19-.32a2.64,2.64,0,0,0-3.85.74c-.13.19.18.37.32.18Z" style="fill: rgb(255, 255, 255); transform-origin: 230.217px 450.854px;" id="el5jzu189hv9f" class="animable"></path><path d="M261.26,438.4h12.1c1.05-15.58,4-67.24,1.67-92.8,1.69-35.46-3.73-82.54-3.73-82.54H233s2.81,31.51,15.43,82C248.29,385.13,258.06,425.15,261.26,438.4Z" style="fill: #098698; transform-origin: 254.452px 350.73px;" id="elpf8dgnk8ste" class="animable"></path><g id="elfnq9tejv1ii"><path d="M261.26,438.4h12.1c1.05-15.58,4-67.24,1.67-92.8,1.69-35.46-3.73-82.54-3.73-82.54H233s2.81,31.51,15.43,82C248.29,385.13,258.06,425.15,261.26,438.4Z" style="fill: rgb(255, 255, 255); opacity: 0.2; transform-origin: 254.452px 350.73px;" class="animable" id="el2k4seqlxl21"></path></g><g id="elvzgdyj5ej68"><path d="M246.31,336.6c6.93-28.31.84-65,.84-65l-6,41.94Z" style="opacity: 0.2; transform-origin: 245.387px 304.1px;" class="animable" id="elkhc4fnncbe"></path></g><polygon points="259.82 438.1 260.71 442.7 274.59 442.64 274.6 438.04 259.82 438.1" style="fill: rgb(38, 50, 56); transform-origin: 267.21px 440.37px;" id="elc7nk85juynh" class="animable"></polygon><path d="M212.28,438.85h12.11c4.31-16,13-67.59,14.36-93.15,6.86-35.47,10.14-82.64,10.14-82.64H210.54s-3.57,31.87,1.68,82.39C211.2,389.51,212,425.15,212.28,438.85Z" style="fill: #098698; transform-origin: 229.122px 350.955px;" id="elrv8m5j3wtrp" class="animable"></path><g id="elzulx7eozk1p"><path d="M212.28,438.85h12.11c4.31-16,13-67.59,14.36-93.15,6.86-35.47,10.14-82.64,10.14-82.64H210.54s-3.57,31.87,1.68,82.39C211.2,389.51,212,425.15,212.28,438.85Z" style="fill: rgb(255, 255, 255); opacity: 0.2; transform-origin: 229.122px 350.955px;" class="animable" id="elx48s0nbk9dq"></path></g><polygon points="211.22 438.09 211.2 442.65 225.19 442.65 225.92 438.09 211.22 438.09" style="fill: rgb(38, 50, 56); transform-origin: 218.56px 440.37px;" id="elwp05mgcvifl" class="animable"></polygon><path d="M276.31,268.85c-26.6,10.22-69.93,2.81-69.93,2.81.29-7.29.56-18.57.71-30.86,0-3.3.07-6.67.09-10.06,0-6.5,0-13.06,0-19.25,0-.5,0-1,0-1.49,0-3-.08-6-.14-8.76,0-.34,0-.68,0-1-.12-5.47-.32-10.31-.57-14.18-.49-7.29,3.48-14.08,10.69-15.29,2.19-.37,4.56-.7,7-1,.58-.07,1.18-.12,1.78-.18a172.14,172.14,0,0,1,21.17-.77l1,0,.54,0,.89,0c3,.12,5.94.35,8.53.69,5.88.76,11.1,5.4,11.2,11.34.09,5.44.62,16.93,1.39,29.89.3,4.9.63,10,1,15.11C273,246,274.81,265.35,276.31,268.85Z" style="fill: rgb(38, 50, 56); transform-origin: 241.345px 221.51px;" id="elv3n6rw3e13j" class="animable"></path><g id="elydjd3fbwhga"><path d="M222,191.45s-.57,28.24,1.31,31.67,38.21,13.8,38.21,13.8c-18.19-2.47-35.78-5.24-45.09-12.17Z" style="opacity: 0.2; transform-origin: 238.975px 214.185px;" class="animable" id="elg3tpr59s69"></path></g><g id="elpl117s9z6pg"><path d="M262.72,245.22c-21.17,5-45.93-1.42-55.63-4.42,0-3.3.07-6.67.09-10.06C222.09,241.77,262.72,245.22,262.72,245.22Z" style="opacity: 0.2; transform-origin: 234.905px 238.903px;" class="animable" id="elp70bmt994c9"></path></g><polygon points="244.73 186.12 241.16 225.67 248.3 240.03 253.87 224.33 248.1 186.12 244.73 186.12" style="fill: #098698; transform-origin: 247.515px 213.075px;" id="elvqu5fyd0qu" class="animable"></polygon><polygon points="245.58 177.62 241.73 183.33 246.26 188.56 250.78 181.82 245.58 177.62" style="fill: #098698; transform-origin: 246.255px 183.09px;" id="el9rztqgwm245" class="animable"></polygon><path d="M253.41,130.23a15.93,15.93,0,0,0-12.69.74c-2.56,1.33-4.78,3.37-4.72,6.43.12,7.13,2.11,19.06,2.11,19.06l24.08-10.88s1.75-6-1.07-9.79A15.54,15.54,0,0,0,253.41,130.23Z" style="fill: rgb(38, 50, 56); transform-origin: 249.363px 142.856px;" id="elyzyzlxmged7" class="animable"></path><path d="M244.42,129.63s-3.26-1.81-6.52,1.56c-2.73,2.81-1.54,12-1.54,12Z" style="fill: rgb(38, 50, 56); transform-origin: 240.261px 136.167px;" id="eljfy5s0n6u8" class="animable"></path><path d="M242,130.38s.94-5.44,10.87-3.81,17.81,9.83,14.19,14.12-14.19-2.75-14.19-2.75Z" style="fill: rgb(38, 50, 56); transform-origin: 254.978px 134.171px;" id="ely5glmzoa5uo" class="animable"></path><path d="M248.63,165.33h0a.3.3,0,0,1,0,.08l-1.51,3.94a13.91,13.91,0,0,0-.31,2.46,14.66,14.66,0,0,0,.09,2c.76,1.32.88,4.14-2.29,3.81-4-.41-10.8-6.7-10.88-8.5,2.45-5.27,4.78-11.86,5-17.13l4,5.44Z" style="fill: rgb(255, 195, 189); transform-origin: 241.181px 164.818px;" id="el299k9px1wgm" class="animable"></path><path d="M245.58,177.62c.95-2.1.94-4.62,1.27-6.88a8.21,8.21,0,0,1,.67-2.52s2.74-.64,4.35.81a30,30,0,0,1-1.16,13.05Z" style="fill: rgb(38, 50, 56); transform-origin: 248.854px 175.08px;" id="el8e1top0osxj" class="animable"></path><path d="M230.38,169.23s2.22-4.27,5.26-4.79c.37,5.15,2.47,9.24,9.94,13.18l-4.42,6.55C235,179.14,231.56,174.17,230.38,169.23Z" style="fill: rgb(38, 50, 56); transform-origin: 237.98px 174.305px;" id="elvhkt69na12l" class="animable"></path><g id="elt28jcj42kb8"><g style="opacity: 0.2; transform-origin: 245.297px 164.065px;" class="animable" id="elugh0kc4u6w"><path d="M248.59,165.42l-1.51,3.94c-2.39-1.41-4.74-4.16-5.05-6.9-.21-2,.85-3.67,1.64-3.69Z" id="elp45p5tsfitg" class="animable" style="transform-origin: 245.297px 164.065px;"></path></g></g><path d="M259.66,158c-.34.86-.7,1.7-1.07,2.53-3.35,7.3-12.78,7-18,.76l0,0a14,14,0,0,1-1.28-1.79c-3.17-5.26-1.84-8.9-.36-17.32a11.66,11.66,0,0,1,18.34-7.55C264,139.38,263,149.44,259.66,158Z" style="fill: rgb(255, 195, 189); transform-origin: 249.815px 149.203px;" id="el23on4bbbdht" class="animable"></path><path d="M243.81,145.4s-.05,7,2.7,8,4.8-1.33,7.82,1.58a3.74,3.74,0,0,1,3.81.34c1.82,1.37,1.52,2.19,1.52,2.19s-.7,10.49-10.3,9.27-10.76-10.63-10.1-15.63l1.9-6.21Z" style="fill: rgb(38, 50, 56); transform-origin: 249.393px 155.909px;" id="elhkd5aocmks" class="animable"></path><path d="M250.05,155.21a60.85,60.85,0,0,0,5.95,1.71,3.1,3.1,0,0,1-4.26,1.51C249.81,157.6,250.05,155.21,250.05,155.21Z" style="fill: rgb(255, 255, 255); transform-origin: 253.02px 156.992px;" id="elf582l8cclok" class="animable"></path><path d="M258,133.83c-3.75-3.16-11.81-4.59-15.52-1s-3.73,10.06-3.73,10.06a2.77,2.77,0,0,0,.62,1.93,1.64,1.64,0,0,1,.24.32l4.18.68c.33-1.72,1-4.85,2.19-5,2.2-.3.7-2.72,1.18-4.08,1.53-4.42,13.54-1.4,14.92,5.36C262.1,142.13,261.77,137,258,133.83Z" style="fill: rgb(38, 50, 56); transform-origin: 250.413px 138.269px;" id="el2mpog6wg579" class="animable"></path><path d="M234.06,146.84a8.18,8.18,0,0,0,2.66,5.61c2.13,1.89,4.44.29,4.89-2.37.41-2.39-.2-6.26-2.84-7.14s-4.81,1.27-4.71,3.9" style="fill: rgb(255, 195, 189); transform-origin: 237.892px 148.007px;" id="elqtoab5vq258" class="animable"></path><path d="M251.27,147.33c-.16.65.06,1.25.48,1.36s.89-.34,1.05-1-.07-1.25-.49-1.35-.89.34-1,1" style="fill: rgb(38, 50, 56); transform-origin: 252.034px 147.516px;" id="elj23gdb6cy1" class="animable"></path><path d="M258.09,148.94c-.16.65.06,1.25.48,1.36s.89-.34,1.05-1-.07-1.25-.49-1.35-.89.34-1,1" style="fill: rgb(38, 50, 56); transform-origin: 258.854px 149.126px;" id="elguzdxgbv4qf" class="animable"></path><path d="M261,147a.34.34,0,0,1-.24-.24,1.74,1.74,0,0,0-.81-1.13,1.94,1.94,0,0,0-1.39-.12.35.35,0,0,1-.43-.22.36.36,0,0,1,.22-.43,2.74,2.74,0,0,1,1.92.17,2.43,2.43,0,0,1,1.14,1.54.34.34,0,0,1-.23.42A.37.37,0,0,1,261,147Z" style="fill: rgb(38, 50, 56); transform-origin: 259.77px 145.883px;" id="el9x76ve0h4mu" class="animable"></path><path d="M249.88,144.33a.35.35,0,0,1-.15-.07.37.37,0,0,1,0-.52,2.92,2.92,0,0,1,1.84-1,2.62,2.62,0,0,1,1.95.72.37.37,0,0,1,0,.52.35.35,0,0,1-.51,0,1.93,1.93,0,0,0-1.41-.55,2.12,2.12,0,0,0-1.33.72A.38.38,0,0,1,249.88,144.33Z" style="fill: rgb(38, 50, 56); transform-origin: 251.625px 143.536px;" id="el40s8o67vj3k" class="animable"></path><path d="M255.76,147.51a20.7,20.7,0,0,0,1.25,5.07c.91,2.08-2.68,1.3-2.68,1.3Z" style="fill: rgb(237, 132, 126); transform-origin: 255.744px 150.767px;" id="el8das3e31oqw" class="animable"></path><path d="M282.7,243.37c-1.34-2.32-6.23-4.44-6.23-4.44a14.71,14.71,0,0,0-4-.11l.19,0s3.2-1.84,2.4-2.28-2.76.27-4.71.68a11.93,11.93,0,0,0-4.15,2.2c-1.43.87-2.26,3.56-1.25,7.12,0,0,4.08,3.88,7,4.42,2.87.7,8.73,1.06,10-.73,2.74-3.76-2.31-6.4-2.31-6.4S284,245.69,282.7,243.37Z" style="fill: rgb(255, 195, 189); transform-origin: 273.723px 243.968px;" id="el6dczgykisf6" class="animable"></path><path d="M264.6,237.71l-1.14,7.83c-8.31-.45-16.51-1.2-24.76-2.3-4.13-.54-8.25-1.2-12.42-2-2.09-.39-4.18-.84-6.32-1.37a54.41,54.41,0,0,1-6.7-2c-.61-.24-1.25-.51-1.95-.85a14.77,14.77,0,0,1-2.41-1.5,10.53,10.53,0,0,1-1.7-1.62,9.17,9.17,0,0,1-1-1.53,9.85,9.85,0,0,1-.5-1.12l-.21-.66-.05-.22a19.27,19.27,0,0,1-.46-2.63c-.28-2.63-.33-4.72-.38-6.9,0-4.29,0-8.44.19-12.6.28-8.31.88-16.49,1.72-24.74l15.94,1.39c-.23,4-.6,8.09-.86,12.13l-.94,12.11c-.3,4-.63,8-.8,11.94-.07,1.37-.13,2.78-.14,4,1.22.57,2.69,1.13,4.16,1.64,1.8.62,3.67,1.2,5.56,1.78,3.78,1.15,7.67,2.19,11.57,3.23C248.78,233.73,256.72,235.73,264.6,237.71Z" style="fill: rgb(38, 50, 56); transform-origin: 234.6px 214.52px;" id="elok19yp0w32" class="animable"></path><path d="M334.83,185.54c-5.37,5.07-10.95,9.83-16.72,14.42-2.87,2.32-5.83,4.53-8.88,6.76-1.55,1.08-3.11,2.16-4.88,3.25-.45.27-.91.54-1.42.82a16.27,16.27,0,0,1-1.86.91,11.18,11.18,0,0,1-1.81.56l-.41.07-.54.06a8,8,0,0,1-1.72,0l-.29,0-.41-.08a7,7,0,0,1-.78-.23l-.14,0-.28-.1c-.34-.13-.79-.29-1.05-.41l-.86-.38c-2.13-1-3.79-1.93-5.49-2.9s-3.3-1.94-4.88-3c-3.16-2-6.26-4-9.28-6.17l-.48-.33-2.79-2c-4.91-3.5-9.68-7.11-14.36-10.95l9.78-12.66c5.83,4.16,11.6,8.55,17.31,12.87,2.87,2.13,5.7,4.32,8.55,6.39,1.43,1,2.83,2.08,4.22,3.06,1,.7,2,1.41,3,2,1.27-.59,2.62-1.29,4-2,3.13-1.59,6.27-3.35,9.45-5.06,6.34-3.45,12.75-7,19.27-10.24Z" style="fill: rgb(38, 50, 56); transform-origin: 295.165px 192.808px;" id="elsuuerqjhnea" class="animable"></path><g id="elb3bhj4qbuz"><path d="M272.65,198.7l-2.79-2L269,183.05Z" style="opacity: 0.2; transform-origin: 270.825px 190.875px;" class="animable" id="el7awprq79jym"></path></g><path d="M334.19,185.66a4,4,0,0,0,2.87-1.54c1.66-2.71,4.28-3.21,5.33-3.79s-.15-2.36-2.81-1.79c0,0,1.14-3.71,2.06-4.61s5.76-2.82,5.67-3.51-3.84.43-6,1.42-6.62,6.48-10.62,8.45C330.66,180.29,329.08,184.45,334.19,185.66Z" style="fill: rgb(255, 195, 189); transform-origin: 338.874px 177.933px;" id="eld29jko6wp3s" class="animable"></path></g><g id="freepik--character-1--inject-31" class="animable" style="transform-origin: 117.922px 293.36px;"><path d="M143.87,181.33c.87,6.59,1.52,13.21,2.1,19.83.31,3.3.54,6.62.82,9.91l.37,4.94.36,4.4a7,7,0,0,0,.32,1.51c.18.66.4,1.4.64,2.13.47,1.47,1,3,1.55,4.51,1.06,3.07,2.24,6.14,3.36,9.25,2.3,6.19,4.63,12.44,6.8,18.74l-7.1,3.52c-3.72-5.64-7.16-11.39-10.47-17.28-1.67-2.93-3.24-5.92-4.81-9-.78-1.53-1.53-3.09-2.27-4.71-.37-.82-.74-1.64-1.1-2.55a22.1,22.1,0,0,1-1.1-3.28l-.14-.6-.06-.37-.13-.68-.23-1.31-.42-2.52-.8-5c-.48-3.32-1-6.62-1.41-9.93-.88-6.62-1.66-13.23-2.19-19.88Z" style="fill: #098698; transform-origin: 144.075px 220.7px;" id="el6hb32vd35pe" class="animable"></path><g id="elsl8tmdy23fh"><path d="M130.31,223.73h30.36a1.38,1.38,0,0,1,1.38,1.38v42.76a1.38,1.38,0,0,1-1.38,1.38H130.31a1.37,1.37,0,0,1-1.37-1.37V225.11a1.37,1.37,0,0,1,1.37-1.37Z" style="fill: rgb(38, 50, 56); transform-origin: 145.495px 246.49px; transform: rotate(49.73deg);" class="animable" id="el1p8dhi5u3td"></path></g><g id="el8boz1lr2mr"><path d="M130.31,223.73h30.36a1.38,1.38,0,0,1,1.38,1.38v42.76a1.38,1.38,0,0,1-1.38,1.38H130.31a1.37,1.37,0,0,1-1.37-1.37V225.11a1.37,1.37,0,0,1,1.37-1.37Z" style="fill: rgb(255, 255, 255); opacity: 0.2; transform-origin: 145.495px 246.49px; transform: rotate(49.73deg);" class="animable" id="el4nwvo1gawvs"></path></g><path d="M149.8,246.48a4.31,4.31,0,1,1-4.31-4.3A4.31,4.31,0,0,1,149.8,246.48Z" style="fill: rgb(38, 50, 56); transform-origin: 145.49px 246.49px;" id="eljiubnrwkmzi" class="animable"></path><path d="M123.79,130.55s-7.57-.09-9.41,8.45c-1.91,8.9-2.47,5.4-6.54,9.64s.38,10-6.64,13.18c0,0,5.85,5.68,17.23,3.45s9.79,5.87,24.48,3.73a7.5,7.5,0,0,1,.9-8.08c3.2-3.82.82-6.61.95-10.67s1.18-12.89-4.4-16.69-10.5-2.14-10.5-2.14A13.52,13.52,0,0,0,123.79,130.55Z" style="fill: rgb(38, 50, 56); transform-origin: 123.345px 149.932px;" id="elcqoqnrja64" class="animable"></path><polygon points="143.56 436.07 146.42 447.87 152.64 447.87 152.92 436.07 143.56 436.07" style="fill: rgb(255, 139, 123); transform-origin: 148.24px 441.97px;" id="elpyqztysbyyd" class="animable"></polygon><path d="M170.68,456.22c-.33-3.85-2-5-4.11-5.12s-9.91-2.73-9.91-2.73-1.62-2.45-3-2.94-2.8.95-2.8.95l-3.9-.47s-1.17-1.76-2-.22c-1.24,2.38-1.09,9-1,10.53Z" style="fill: #098698; transform-origin: 157.291px 450.639px;" id="elm7psv9jaix" class="animable"></path><path d="M170.18,455.21l-4.85,0-21.2-.11c-.27,0-.21-.41.05-.4h1.44l0-.05A3.93,3.93,0,0,0,144.2,449c-.22-.12,0-.48.25-.35a4.28,4.28,0,0,1,1.6,6l3,0,21.19.11C170.5,454.81,170.45,455.22,170.18,455.21Z" id="el0f6y8kl4z2f" class="animable" style="transform-origin: 157.182px 451.916px;"></path><path d="M155.49,450c1.1-1.3,2.71-1.66,3.88-.69.19.16.45-.19.26-.35-1.35-1.12-3.22-.63-4.47.83-.18.22.14.42.33.21Z" style="fill: rgb(255, 255, 255); transform-origin: 157.402px 449.217px;" id="elxfwko6sh0go" class="animable"></path><path d="M157.68,450.72c1.1-1.3,2.71-1.66,3.88-.69.19.16.45-.2.26-.35-1.35-1.12-3.22-.64-4.47.83-.18.22.15.42.33.21Z" style="fill: rgb(255, 255, 255); transform-origin: 159.592px 449.936px;" id="el4wmixs3mu83" class="animable"></path><path d="M159.94,451.41c1.11-1.3,2.72-1.67,3.89-.69.19.16.44-.2.26-.35-1.35-1.12-3.22-.64-4.47.83-.19.21.14.42.32.21Z" style="fill: rgb(255, 255, 255); transform-origin: 161.857px 450.625px;" id="ele6hlqavga1n" class="animable"></path><path d="M117.85,281.48a410.22,410.22,0,0,0,8.25,47.08q2,8.63,4.45,18.4c-4.57,37.78,13.33,92.35,13.33,92.35l9.59-.21s1.2-61,.07-92.92C151.7,293.87,145.32,244,145.32,244l-26.11-.1S114.7,251.8,117.85,281.48Z" style="fill: rgb(38, 50, 56); transform-origin: 135.379px 341.605px;" id="elgbio156ciam" class="animable"></path><g id="elktb5e2tyb5"><path d="M117.85,281.48a410.22,410.22,0,0,0,8.25,47.08c5.49-20.93-4.45-65.58-4.45-65.58Z" style="opacity: 0.2; transform-origin: 122.802px 295.77px;" class="animable" id="eljvdmm4fpz3r"></path></g><polygon points="154.57 441.36 154.87 437.25 142.08 437.25 142.81 441.36 154.57 441.36" style="fill: rgb(38, 50, 56); transform-origin: 148.475px 439.305px;" id="el297yb6bwzgx" class="animable"></polygon><polygon points="103.8 436.07 106.67 447.87 112.88 447.87 113.17 436.07 103.8 436.07" style="fill: rgb(255, 139, 123); transform-origin: 108.485px 441.97px;" id="el1x87wf39ish" class="animable"></polygon><polygon points="115.05 441.36 115.35 437.25 102.56 437.25 103.28 441.36 115.05 441.36" style="fill: rgb(38, 50, 56); transform-origin: 108.955px 439.305px;" id="elf2ad64vt1he" class="animable"></polygon><path d="M130.93,456.22c-.34-3.85-2-5-4.11-5.12s-9.92-2.73-9.92-2.73-1.62-2.45-3-2.94-2.81.95-2.81.95l-3.9-.47s-1.17-1.76-2-.22c-1.25,2.38-1.1,9-1,10.53Z" style="fill: #098698; transform-origin: 117.528px 450.639px;" id="elvab63qv5uyj" class="animable"></path><path d="M130.42,455.21l-4.84,0-21.2-.11c-.28,0-.22-.41.05-.4h1.43l0-.05a3.93,3.93,0,0,0-1.45-5.59c-.22-.12,0-.48.26-.35a4.27,4.27,0,0,1,1.59,6l3,0,21.2.11C130.75,454.81,130.69,455.22,130.42,455.21Z" id="eltjwem3f5y4i" class="animable" style="transform-origin: 117.424px 451.946px;"></path><path d="M115.73,450c1.1-1.3,2.71-1.66,3.89-.69.19.16.44-.19.25-.35-1.34-1.12-3.22-.63-4.46.83-.19.22.14.42.32.21Z" style="fill: rgb(255, 255, 255); transform-origin: 117.645px 449.217px;" id="elau74m4fdx7a" class="animable"></path><path d="M117.92,450.72c1.1-1.3,2.71-1.66,3.89-.69.19.16.44-.2.25-.35-1.34-1.12-3.22-.64-4.46.83-.19.22.14.42.32.21Z" style="fill: rgb(255, 255, 255); transform-origin: 119.835px 449.936px;" id="el9wtiqrvbnyd" class="animable"></path><path d="M120.19,451.41c1.1-1.3,2.71-1.67,3.88-.69.19.16.45-.2.26-.35-1.35-1.12-3.22-.64-4.47.83-.18.21.15.42.33.21Z" style="fill: rgb(255, 255, 255); transform-origin: 122.102px 450.625px;" id="elfagbp069x5a" class="animable"></path><path d="M126.84,246.05S122,318.26,120.36,347c-1.82,32.79-5.93,88.68-6.48,92.34H104c1.13,1.11-12.72-49.06-7.13-89.9-5.24-39.07-11.61-67.67-3.4-104.46Z" style="fill: rgb(38, 50, 56); transform-origin: 108.187px 342.169px;" id="elm88lo8jh9ho" class="animable"></path><path d="M90.46,247.79c20.83,6.88,55.83,4.62,55.83-.15,0-13.43-4.76-28.54-3.48-37.29,9.85-6.89,2.15-13.12,3-23.33a15.13,15.13,0,0,0-12.56-16.1c-1.77-.3-3.62-.6-5.43-.83-.37-.06-.74-.1-1.1-.14a110.41,110.41,0,0,0-14.56-.69c-1.78,0-3.62,0-5.55.06s-3.79.11-5.57.24a11.2,11.2,0,0,0-10.24,13.13,211.93,211.93,0,0,1,3,27.11c.08,1.88.15,3.69.17,5.47a141.28,141.28,0,0,1-.85,18.64c0,.11,0,.23,0,.34q-.45,3.69-1.09,6.81c-.13.66-.27,1.28-.42,1.89C91.31,244.24,90.81,246.51,90.46,247.79Z" style="fill: #098698; transform-origin: 119.168px 210.685px;" id="eltf4g6fsnv0i" class="animable"></path><g id="elc1amzbn1txp"><path d="M146.29,247.64c0,4.77-35,7-55.82.15.34-1.28.84-3.55,1.14-4.84.15-.61.29-1.23.42-1.89q.64-3.12,1.09-6.81c0-.11,0-.23,0-.34A143.15,143.15,0,0,0,94,215.27c0-1.78-.08-3.59-.17-5.47-.12-2.75-.3-5.58-.57-8.5-.16-1.88-.35-3.8-.58-5.74-.48-4.16-1.1-8.46-1.88-12.87a11.2,11.2,0,0,1,10.24-13.13c1.78-.13,3.65-.21,5.57-.24s3.77-.06,5.55-.06a110.41,110.41,0,0,1,14.56.69c.37,0,.73.08,1.1.14,1.81.23,3.66.53,5.44.83A15.13,15.13,0,0,1,145.82,187c-.85,10.21,6.84,16.44-3,23.33C141.54,219.1,146.29,234.21,146.29,247.64Z" style="fill: rgb(255, 255, 255); opacity: 0.2; transform-origin: 119.176px 210.679px;" class="animable" id="elrx9ii8y9pdb"></path></g><g id="elvf0s498lqep"><path d="M103.66,185.65,93.27,201.3c-.16-1.88-.35-3.8-.58-5.74v0Z" style="opacity: 0.2; transform-origin: 98.175px 193.475px;" class="animable" id="ela88age31e5t"></path></g><path d="M127.83,187.13a.67.67,0,0,0,1.34,0,.67.67,0,0,0-1.34,0Z" style="fill: #098698; transform-origin: 128.5px 187.13px;" id="eldjsfll054l" class="animable"></path><circle cx="128.91" cy="193.13" r="0.67" style="fill: #098698; transform-origin: 128.91px 193.13px;" id="elzq1wb6p5gsm" class="animable"></circle><circle cx="128.91" cy="199.24" r="0.67" style="fill: #098698; transform-origin: 128.91px 199.24px;" id="elhlvvqv4lxg8" class="animable"></circle><path d="M112.17,169.26c4.93,8.67,16.53,13.86,16.53,13.86,1.57-3.89,1.08-10.11-.87-13-.37-.06-.74-.1-1.1-.14A110.41,110.41,0,0,0,112.17,169.26Z" style="fill: rgb(255, 139, 123); transform-origin: 120.902px 176.182px;" id="elqxi97brb9ga" class="animable"></path><path d="M128,172.67a1.75,1.75,0,0,0,.19.39c1.67,2.65-.15,5.06-3,4.86a5.59,5.59,0,0,1-.82-.12,5.12,5.12,0,0,1-2.72-1.51h0a63,63,0,0,0-7.18-6.6c4.34-2.33,5.93-10.59,6.33-15.75l6.73,8.58,1.26,1.87a15.27,15.27,0,0,0-1.46,3.31A5.39,5.39,0,0,0,128,172.67Z" style="fill: rgb(255, 139, 123); transform-origin: 121.649px 165.936px;" id="elag5rju2njoj" class="animable"></path><path d="M115.05,169.26s-4-1-7.21,0l6.54,11.24c3.45-2.51,7.39.75,14.32,2.62A36.06,36.06,0,0,1,115.05,169.26Z" style="fill: #098698; transform-origin: 118.27px 175.968px;" id="el3g2kcdnireh" class="animable"></path><path d="M115.05,169.26s-4-1-7.21,0l6.54,11.24c3.45-2.51,7.39.75,14.32,2.62A36.06,36.06,0,0,1,115.05,169.26Z" style="fill: #098698; transform-origin: 118.27px 175.968px;" id="el9s6tf8szzeu" class="animable"></path><path d="M127,169.77s4-.73,6.31,1.15a62.43,62.43,0,0,1,1.88,8.85s-3.85-1.92-6.44,3.35C128.7,183.12,130,174.73,127,169.77Z" style="fill: #098698; transform-origin: 131.095px 176.375px;" id="el7imj9h5mwu" class="animable"></path><path d="M127,169.77s4-.73,6.31,1.15a62.43,62.43,0,0,1,1.88,8.85s-3.85-1.92-6.44,3.35C128.7,183.12,130,174.73,127,169.77Z" style="fill: #098698; transform-origin: 131.095px 176.375px;" id="elvcycymzwtc" class="animable"></path><g id="elg3b2wqp8g2"><g style="opacity: 0.2; transform-origin: 125.95px 165.1px;" class="animable" id="elfr93rnm9hg"><path d="M127.24,167.69a15.27,15.27,0,0,1,1.46-3.31l-1.26-1.87-4.24.1A10.06,10.06,0,0,0,127.24,167.69Z" id="elep0sfupbp6v" class="animable" style="transform-origin: 125.95px 165.1px;"></path></g></g><path d="M119.47,144.74c-.67,8.48-1.13,12,2.42,16.95,5.35,7.37,15.72,6.3,18.86-1.81,2.83-7.3,3.46-19.94-4.14-24.42s-16.46.8-17.14,9.28" style="fill: rgb(255, 139, 123); transform-origin: 130.855px 150.234px;" id="elu99eriyt3da" class="animable"></path><path d="M121.34,150.29c-4.25-1.13-2.58-5.52-2.58-5.52l6.26,1S125.59,151.41,121.34,150.29Z" style="fill: rgb(38, 50, 56); transform-origin: 121.741px 147.604px;" id="eljo49bfvpidj" class="animable"></path><path d="M138.5,136.25s-.11,4.69-5.86,4.94-5.25,8.75-11.69,7.4-3.25-9.34-.5-11.47S130,128.62,138.5,136.25Z" style="fill: rgb(38, 50, 56); transform-origin: 127.842px 140.668px;" id="el6jbb96mmo3d" class="animable"></path><path d="M137.22,157.81s-4.13-1.87-5-3.67c0,0-.6,3.22,1.56,4.4A2.61,2.61,0,0,0,137.22,157.81Z" style="fill: rgb(255, 255, 255); transform-origin: 134.682px 156.519px;" id="el3c1wmgprw31" class="animable"></path><path d="M133.42,148.52c-.09.69.19,1.29.64,1.35s.89-.44,1-1.12-.18-1.29-.63-1.35-.89.44-1,1.12" style="fill: rgb(38, 50, 56); transform-origin: 134.243px 148.635px;" id="elrco1b9p0e4" class="animable"></path><path d="M140.38,149.65c-.1.69.19,1.29.63,1.36s.89-.45,1-1.13-.19-1.29-.64-1.35-.89.44-1,1.12" style="fill: rgb(38, 50, 56); transform-origin: 141.197px 149.771px;" id="el0pmqtuuu8nla" class="animable"></path><path d="M141.16,148.54l1.71-.25s-1,1.17-1.71.25" style="fill: rgb(38, 50, 56); transform-origin: 142.015px 148.591px;" id="el655i906v1wu" class="animable"></path><path d="M137.83,149.51s.92,2,2,3.73a1,1,0,0,1-.55,1.53,10.07,10.07,0,0,1-2.23.43Z" style="fill: rgb(255, 86, 82); transform-origin: 138.528px 152.355px;" id="el4o7jw0cayov" class="animable"></path><path d="M115.67,150.14a5.43,5.43,0,0,0,2.89,3.43c1.8.79,3-1.13,2.78-3.28-.21-1.94-1.39-4.69-3.32-4.54s-3,2.43-2.35,4.39" style="fill: rgb(255, 139, 123); transform-origin: 118.423px 149.748px;" id="el14ha6j1rbyvl" class="animable"></path><path d="M131.55,145.78a.38.38,0,0,0,.29-.12,3.26,3.26,0,0,1,2.74-1.07.41.41,0,0,0,.14-.8,4,4,0,0,0-3.47,1.31.41.41,0,0,0,0,.57.38.38,0,0,0,.28.11" style="fill: rgb(38, 50, 56); transform-origin: 133.07px 144.77px;" id="elemjvxrv6z0e" class="animable"></path><path d="M143.57,147a.44.44,0,0,0,.29-.08.42.42,0,0,0,.06-.58,4,4,0,0,0-3.35-1.57.4.4,0,0,0-.37.44.41.41,0,0,0,.45.37,3.19,3.19,0,0,1,2.64,1.27.39.39,0,0,0,.28.15" style="fill: rgb(38, 50, 56); transform-origin: 142.104px 145.884px;" id="elenwbg62masu" class="animable"></path><path d="M134.21,147.41l1.71-.25s-1,1.17-1.71.25" style="fill: rgb(38, 50, 56); transform-origin: 135.065px 147.461px;" id="eln0u99n1tjw8" class="animable"></path><line x1="118.76" y1="144.77" x2="125.01" y2="145.74" style="fill: rgb(38, 50, 56); transform-origin: 121.885px 145.255px;" id="elqf0370m32kg" class="animable"></line><path d="M82.22,222.32c3.49,5.6,7.38,11.23,11.19,16.78l-5.89,5.3a159.81,159.81,0,0,1-14.81-15.08,81,81,0,0,1-6.7-8.83c-.53-.83-1.05-1.69-1.55-2.65A22.47,22.47,0,0,1,63,214.55a14,14,0,0,1-.57-2.28,10.42,10.42,0,0,1,0-3.49,12.91,12.91,0,0,1,.91-3,19.93,19.93,0,0,1,.92-1.85,42.93,42.93,0,0,1,3.54-5.16c1.18-1.51,2.36-2.92,3.55-4.29,2.42-2.7,4.84-5.29,7.35-7.77,5-5,10.08-9.66,15.55-14.14l10.39,12.17-15,13.46c-2.45,2.27-4.91,4.49-7.2,6.78-1.16,1.12-2.29,2.25-3.33,3.37a36.43,36.43,0,0,0-2.6,3.06l0,.05c.07.19.14.4.22.61.23.59.51,1.24.81,1.91A90,90,0,0,0,82.22,222.32Z" style="fill: #098698; transform-origin: 83.4614px 208.485px;" id="el51yl0ulwsib" class="animable"></path><g id="elmsuspo83mxd"><path d="M82.22,222.32c3.49,5.6,7.38,11.23,11.19,16.78l-5.89,5.3a159.81,159.81,0,0,1-14.81-15.08,81,81,0,0,1-6.7-8.83c-.53-.83-1.05-1.69-1.55-2.65A22.47,22.47,0,0,1,63,214.55a14,14,0,0,1-.57-2.28,10.42,10.42,0,0,1,0-3.49,12.91,12.91,0,0,1,.91-3,19.93,19.93,0,0,1,.92-1.85,42.93,42.93,0,0,1,3.54-5.16c1.18-1.51,2.36-2.92,3.55-4.29,2.42-2.7,4.84-5.29,7.35-7.77,5-5,10.08-9.66,15.55-14.14l10.39,12.17-15,13.46c-2.45,2.27-4.91,4.49-7.2,6.78-1.16,1.12-2.29,2.25-3.33,3.37a36.43,36.43,0,0,0-2.6,3.06l0,.05c.07.19.14.4.22.61.23.59.51,1.24.81,1.91A90,90,0,0,0,82.22,222.32Z" style="fill: rgb(255, 255, 255); opacity: 0.2; transform-origin: 83.4614px 208.485px;" class="animable" id="elm1dctk3xi0k"></path></g><path d="M93,236.62s6.64,2.46,7.66,3.76-5.49,8.64-8,9.66-1.22-2-1.22-2-3.27.77-4.8-1.72S86.91,237,93,236.62Z" style="fill: rgb(255, 139, 123); transform-origin: 93.4457px 243.435px;" id="elc5akz1okwta" class="animable"></path><path d="M163.73,255.64s.61-.14,1.77-1.73a6.49,6.49,0,0,0,1.1-3.61l-4.2,3.56s-3.73-1.43-6,.26c-4.64,3.41-3.33,7.25-2.79,8.36s4.37.43,7-1.78A9.13,9.13,0,0,0,163.73,255.64Z" style="fill: rgb(255, 139, 123); transform-origin: 159.81px 256.652px;" id="eltzp7nk661te" class="animable"></path></g><defs>     <filter id="active" height="200%">         <feMorphology in="SourceAlpha" result="DILATED" operator="dilate" radius="2"></feMorphology>                <feFlood flood-color="#32DFEC" flood-opacity="1" result="PINK"></feFlood>        <feComposite in="PINK" in2="DILATED" operator="in" result="OUTLINE"></feComposite>        <feMerge>            <feMergeNode in="OUTLINE"></feMergeNode>            <feMergeNode in="SourceGraphic"></feMergeNode>        </feMerge>    </filter>    <filter id="hover" height="200%">        <feMorphology in="SourceAlpha" result="DILATED" operator="dilate" radius="2"></feMorphology>                <feFlood flood-color="#ff0000" flood-opacity="0.5" result="PINK"></feFlood>        <feComposite in="PINK" in2="DILATED" operator="in" result="OUTLINE"></feComposite>        <feMerge>            <feMergeNode in="OUTLINE"></feMergeNode>            <feMergeNode in="SourceGraphic"></feMergeNode>        </feMerge>            <feColorMatrix type="matrix" values="0   0   0   0   0                0   1   0   0   0                0   0   0   0   0                0   0   0   1   0 "></feColorMatrix>    </filter></defs></svg>